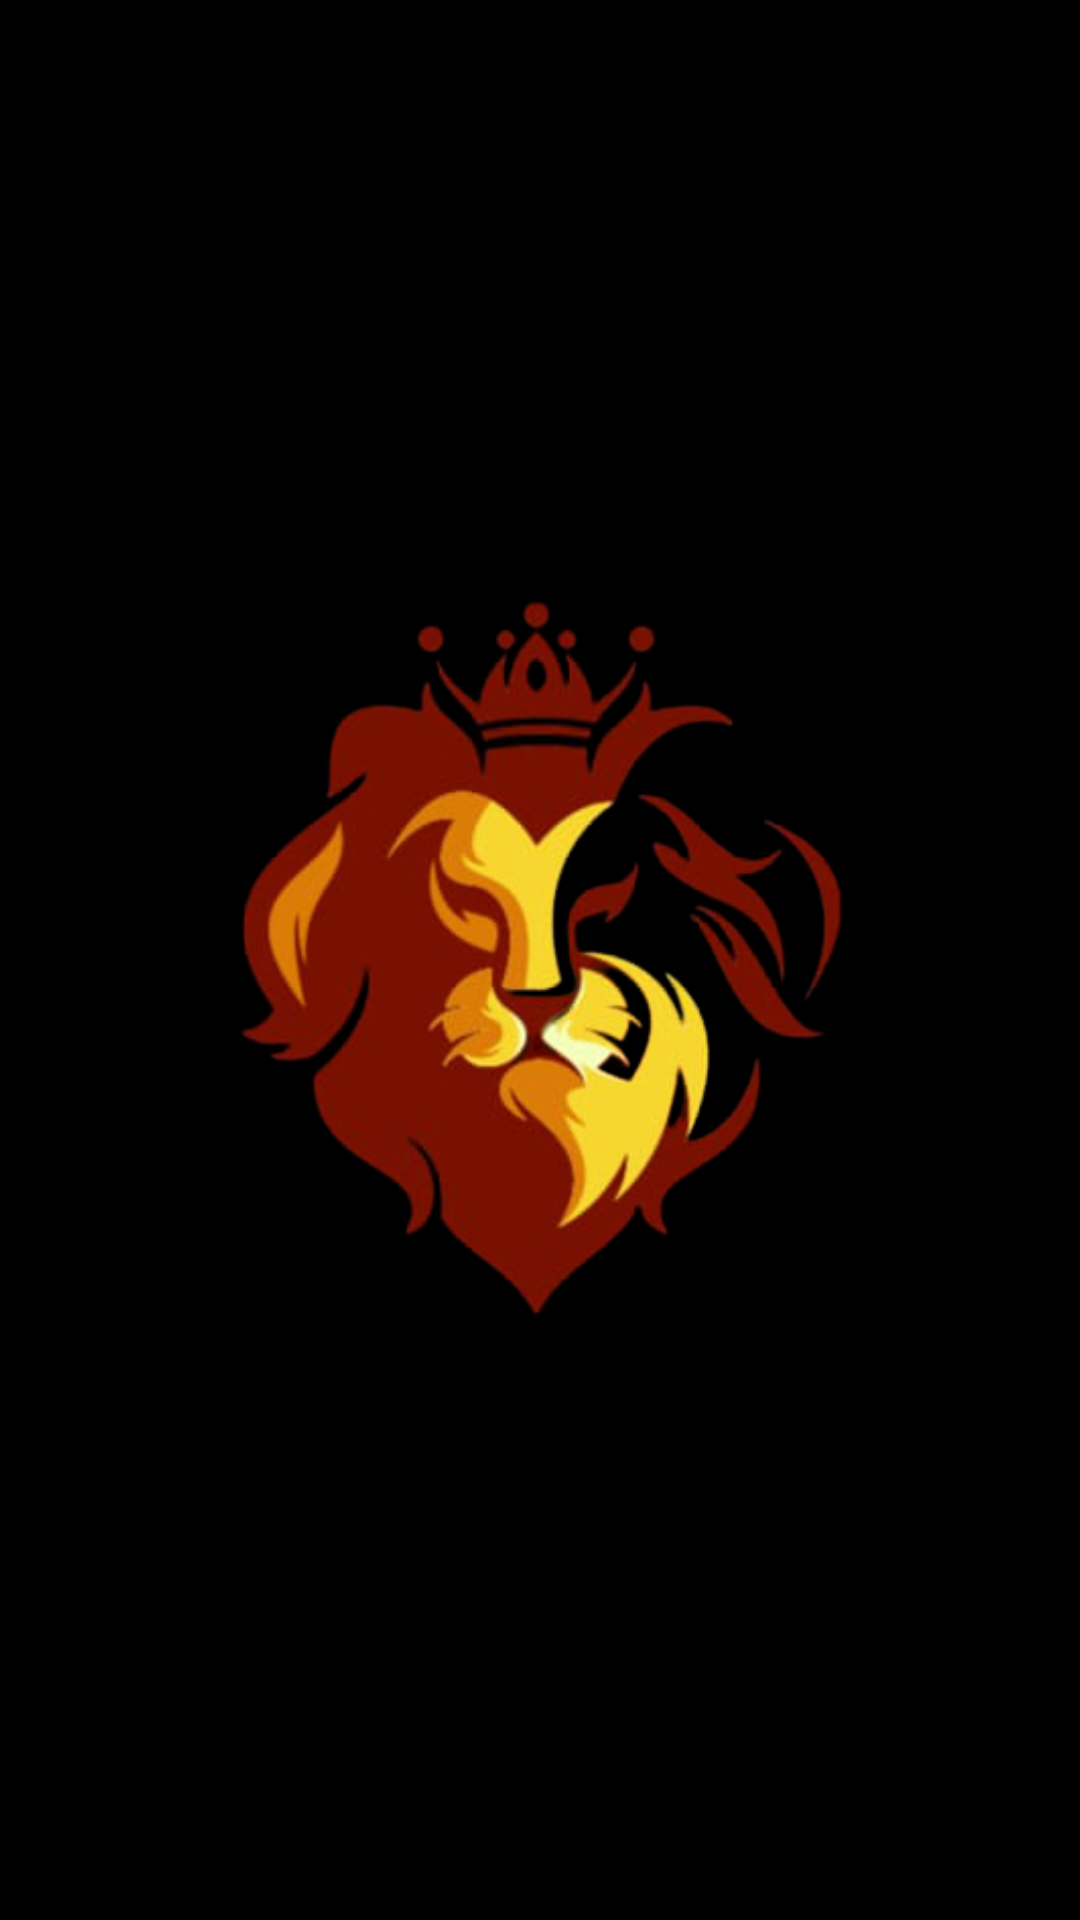

Android layout source for this screen:
<!-- AndroidManifest.xml: application theme AppTheme -->
<!-- res/layout/activity_splash.xml -->
<?xml version="1.0" encoding="utf-8"?>
<androidx.constraintlayout.widget.ConstraintLayout xmlns:android="http://schemas.android.com/apk/res/android"
    xmlns:app="http://schemas.android.com/apk/res-auto"
    xmlns:tools="http://schemas.android.com/tools"
    android:layout_width="match_parent"
    android:layout_height="match_parent"
    android:background="#000000"
    tools:context=".SplashActivity">

    <ImageView
        android:id="@+id/imageView"

        android:layout_width="350dp"
        android:layout_height="350dp"
        app:layout_constraintBottom_toBottomOf="parent"
        app:layout_constraintEnd_toEndOf="parent"
        app:layout_constraintStart_toStartOf="parent"
        app:layout_constraintTop_toTopOf="parent"
        app:srcCompat="@drawable/logo" />
</androidx.constraintlayout.widget.ConstraintLayout>
<!-- resources referenced by this layout -->
<resources>
  <!-- drawable logo: png bitmap (drawable-v24, 111931 bytes) -->
  <style name="AppTheme" parent="Theme.AppCompat.Light.DarkActionBar">
          
          <item name="colorPrimary">@color/colorPrimary</item>
          <item name="colorPrimaryDark">@color/colorPrimaryDark</item>
          <item name="colorAccent">@color/colorAccent</item>
      </style>
  <color name="colorPrimary">#37474F</color>
  <color name="colorPrimaryDark">#263238</color>
  <color name="colorAccent">#000000</color>
</resources>
